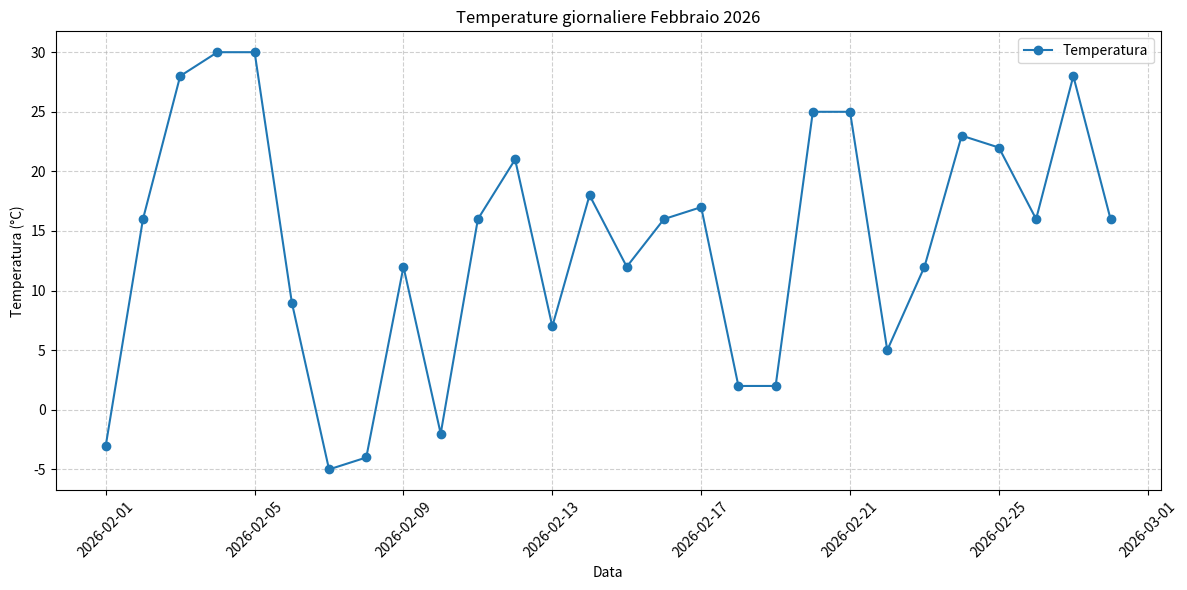
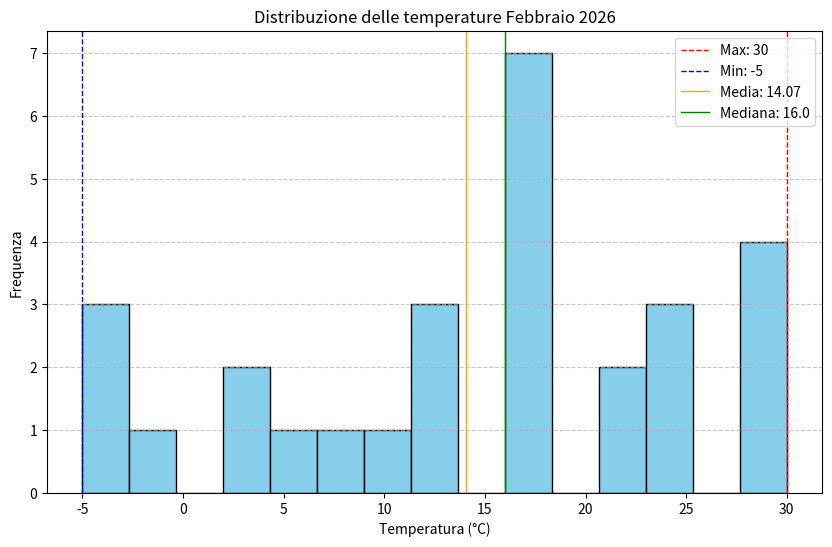

Write the Python code that produced these figures, in order.
'''
Hai a disposizione un dataset, che devi autogenerare,
contenuto in un DataFrame pandas con una singola colonna
temperature che rappresenta la temperatura giornaliera in
una città per un mese.
Scrivi un programma Python che calcoli e stampi le seguenti
statistiche:
La temperatura massima
La temperatura minima
La temperatura media
La mediana delle temperature
'''

import numpy as np
import pandas as pd
import matplotlib.pyplot as plt

start = np.datetime64('2026-02-01')
end = np.datetime64('2026-03-01')

dates = np.arange(start, end, dtype='datetime64[D]')
temperature = np.random.randint(-6, 32, len(dates))


dataset_diz = {
    'Date': dates,
    'Temperature': temperature
}

df = pd.DataFrame(dataset_diz)

# Calcolo valori
temp_max = df['Temperature'].max()
temp_min = df['Temperature'].min()
temp_mean = df['Temperature'].mean()
temp_median = df['Temperature'].median()

# Stampa dei risultati
print(f"Temperatura massima: {temp_max}")
print(f"Temperatura minima: {temp_min}")
print(f"Temperatura media: {temp_mean:.2f}")
print(f"Mediana delle temperature: {temp_median}")

plt.figure(figsize=(12, 6))
# Grafico lineare delle temperature
plt.plot(df['Date'], df['Temperature'], marker='o', linestyle='-', color='tab:blue', label='Temperatura')
plt.title('Temperature giornaliere Febbraio 2026')
plt.xlabel('Data')
plt.ylabel('Temperatura (°C)')
# Griglia e legenda
plt.grid(linestyle='--', alpha=0.6)
plt.legend()
plt.xticks(rotation=45) #rotazione etichetta data
# Mostra il grafico
plt.tight_layout()
plt.savefig('scatter_plot.png')
plt.show()


### Istogramma
plt.figure(figsize=(10, 6))
# Creazione dell'istogramma
plt.hist(df['Temperature'], bins=15, color='skyblue', edgecolor='black')  # bins = numero di intervalli
# Titolo e etichette
plt.title('Distribuzione delle temperature Febbraio 2026')
plt.xlabel('Temperatura (°C)')
plt.ylabel('Frequenza')
# Griglia
plt.grid(axis='y', linestyle='--', alpha=0.7)
# Linee verticali per le statistiche
plt.axvline(temp_max, color='red', linestyle='--', linewidth=1, label=f'Max: {temp_max}')
plt.axvline(temp_min, color='blue', linestyle='--', linewidth=1, label=f'Min: {temp_min}')
plt.axvline(temp_mean, color='orange', linestyle='-', linewidth=1, label=f'Media: {temp_mean:.2f}')
plt.axvline(temp_median, color='green', linestyle='-', linewidth=1, label=f'Mediana: {temp_median}')
plt.legend()
plt.savefig('histo.png')
plt.show()